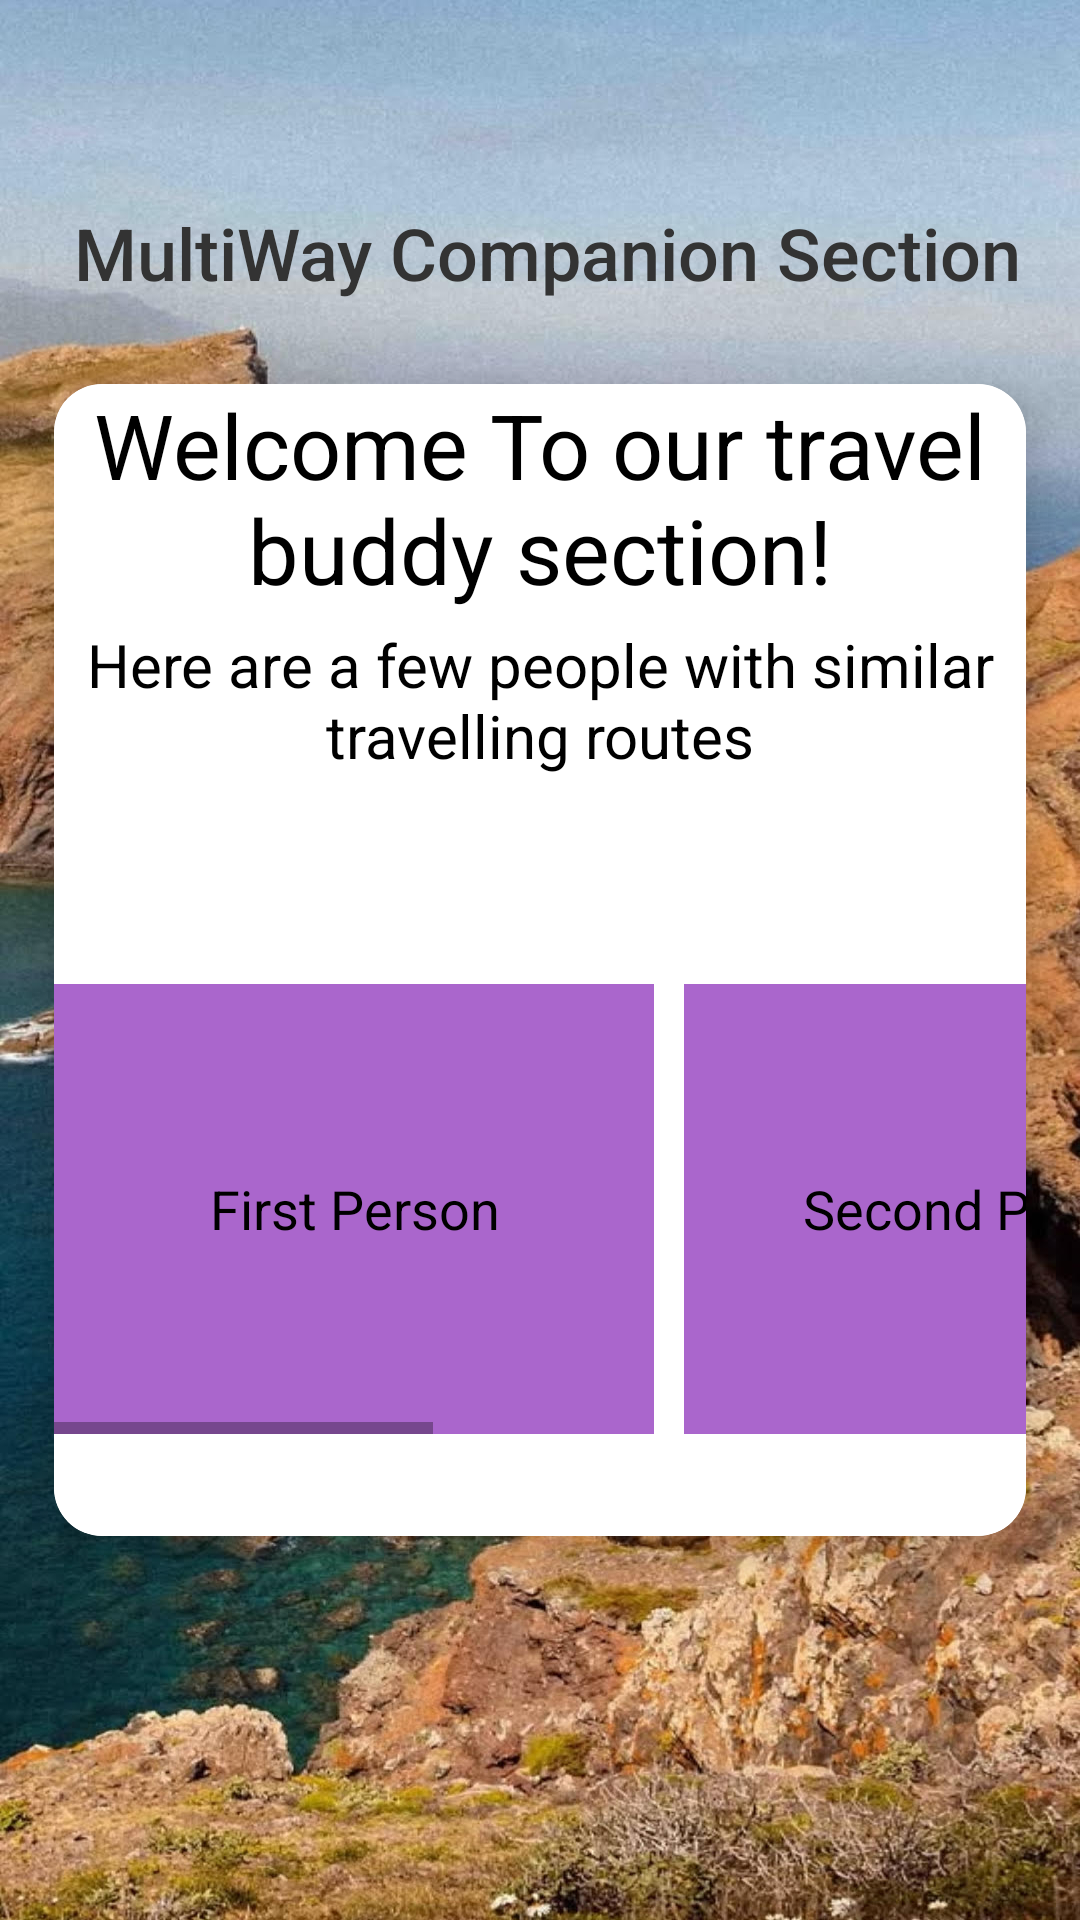

Produce the Android XML layout that renders to this screen, including the resource entries it uses.
<!-- AndroidManifest.xml: application theme Theme.MultiWay -->
<!-- res/layout/fragment_companion.xml -->
<androidx.constraintlayout.widget.ConstraintLayout
    xmlns:android="http://schemas.android.com/apk/res/android"
    xmlns:app="http://schemas.android.com/apk/res-auto"
    xmlns:tools="http://schemas.android.com/tools"
    android:layout_width="match_parent"
    android:layout_height="match_parent"
    android:background="@drawable/pic17">


    <TextView
        android:id="@+id/bigtext"
        android:layout_width="wrap_content"
        android:layout_height="wrap_content"
        android:layout_marginTop="68dp"
        android:fontFamily="sans-serif-medium"
        android:text="MultiWay Companion Section"
        android:textColor="#333333"
        android:textSize="24sp"
        app:layout_constraintEnd_toEndOf="parent"
        app:layout_constraintHorizontal_bias="0.561"
        app:layout_constraintStart_toStartOf="parent"
        app:layout_constraintTop_toTopOf="parent" />
    
    <androidx.cardview.widget.CardView
        android:id="@+id/formcontainer"
        android:layout_width="0dp"
        android:layout_height="0dp"
        app:layout_constraintWidth_percent="0.9"
        app:layout_constraintHeight_percent="0.6"
        app:layout_constraintTop_toTopOf="parent"
        app:layout_constraintBottom_toBottomOf="parent"
        app:layout_constraintStart_toStartOf="parent"
        app:layout_constraintEnd_toEndOf="parent"
        app:cardElevation="8dp"
        app:cardCornerRadius="16dp"
        android:background="@android:color/white"
        android:padding="16dp">

        <FrameLayout
            android:id="@+id/container"
            android:layout_width="match_parent"
            android:layout_height="match_parent"
            android:background="@color/white">

            
            <HorizontalScrollView
                android:id="@+id/horizontalscrollview"
                android:layout_width="match_parent"
                android:layout_height="wrap_content"
                android:layout_marginTop="200dp"
                android:scrollbars="horizontal">

                <LinearLayout
                    android:layout_width="wrap_content"
                    android:layout_height="150dp"
                    android:orientation="horizontal">

                    
                    <TextView
                        android:id="@+id/item1"
                        android:layout_width="200dp"
                        android:layout_height="150dp"
                        android:background="@android:color/holo_purple"
                        android:clickable="true"
                        android:focusable="true"
                        android:gravity="center"
                        android:padding="16dp"
                        android:text="First Person"
                        android:textColor="@android:color/black"
                        android:textSize="18sp" />

                    <TextView
                        android:id="@+id/item2"
                        android:layout_width="200dp"
                        android:layout_height="150dp"
                        android:layout_marginLeft="10dp"
                        android:background="@android:color/holo_purple"
                        android:clickable="true"
                        android:focusable="true"
                        android:gravity="center"
                        android:padding="16dp"
                        android:text="Second Person"
                        android:textColor="@android:color/black"
                        android:textSize="18sp" />

                    <TextView
                        android:id="@+id/item3"
                        android:layout_width="200dp"
                        android:layout_height="150dp"
                        android:layout_marginLeft="10dp"
                        android:background="@android:color/holo_purple"
                        android:clickable="true"
                        android:focusable="true"
                        android:gravity="center"
                        android:padding="16dp"
                        android:text="Third Person"
                        android:textColor="@android:color/black"
                        android:textSize="18sp" />

                    <TextView
                        android:id="@+id/item4"
                        android:layout_width="200dp"
                        android:layout_height="150dp"
                        android:layout_marginLeft="10dp"
                        android:background="@android:color/holo_purple"
                        android:clickable="true"
                        android:focusable="true"
                        android:gravity="center"
                        android:padding="16dp"
                        android:text="Fourth Person"
                        android:textColor="@android:color/black"
                        android:textSize="18sp" />
                </LinearLayout>
            </HorizontalScrollView>

            
            <LinearLayout
                android:id="@+id/detailedview1"
                android:layout_width="match_parent"
                android:layout_height="wrap_content"
                android:orientation="vertical"
                android:padding="16dp"
                android:visibility="gone">

                <TextView
                    android:id="@+id/detailedtitle1"
                    android:layout_width="match_parent"
                    android:layout_height="wrap_content"
                    android:gravity="center"
                    android:text="First Person"
                    android:textColor="@android:color/black"
                    android:textSize="24sp"
                    android:textStyle="bold" />

                <TextView
                    android:id="@+id/detailedcontent1"
                    android:layout_width="match_parent"
                    android:layout_height="wrap_content"
                    android:text="Person 1"
                    android:textColor="@android:color/black"
                    android:textSize="16sp" />
            </LinearLayout>

            <LinearLayout
                android:id="@+id/detailedview2"
                android:layout_width="match_parent"
                android:layout_height="wrap_content"
                android:orientation="vertical"
                android:padding="16dp"
                android:visibility="gone">

                <TextView
                    android:id="@+id/detailedtitle2"
                    android:layout_width="match_parent"
                    android:layout_height="wrap_content"
                    android:gravity="center"
                    android:text="Second Person"
                    android:textColor="@android:color/black"
                    android:textSize="24sp"
                    android:textStyle="bold" />

                <TextView
                    android:id="@+id/detailedcontent2"
                    android:layout_width="match_parent"
                    android:layout_height="wrap_content"
                    android:text="Person 2"
                    android:textColor="@android:color/black"
                    android:textSize="16sp" />
            </LinearLayout>

            <LinearLayout
                android:id="@+id/detailedview3"
                android:layout_width="match_parent"
                android:layout_height="wrap_content"
                android:orientation="vertical"
                android:padding="16dp"
                android:visibility="gone">

                <TextView
                    android:id="@+id/detailedtitle3"
                    android:layout_width="match_parent"
                    android:layout_height="wrap_content"
                    android:gravity="center"
                    android:text="Third Person"
                    android:textColor="@android:color/black"
                    android:textSize="24sp"
                    android:textStyle="bold" />

                <TextView
                    android:id="@+id/detailedcontent3"
                    android:layout_width="match_parent"
                    android:layout_height="wrap_content"
                    android:text="Person 3"
                    android:textColor="@android:color/black"
                    android:textSize="16sp" />
            </LinearLayout>

            <LinearLayout
                android:id="@+id/detailedview4"
                android:layout_width="match_parent"
                android:layout_height="wrap_content"
                android:orientation="vertical"
                android:padding="16dp"
                android:visibility="gone">

                <TextView
                    android:id="@+id/detailedtitle4"
                    android:layout_width="match_parent"
                    android:layout_height="wrap_content"
                    android:gravity="center"
                    android:text="Fourth Person"
                    android:textColor="@android:color/black"
                    android:textSize="24sp"
                    android:textStyle="bold" />

                <TextView
                    android:id="@+id/detailedcontent4"
                    android:layout_width="match_parent"
                    android:layout_height="wrap_content"
                    android:text="Person 4"
                    android:textColor="@android:color/black"
                    android:textSize="16sp" />


            </LinearLayout>

            <TextView
                android:id="@+id/title"
                android:layout_width="match_parent"
                android:layout_height="90dp"
                android:text="Welcome To our travel buddy section!"
                android:textColor="@color/black"
                android:textSize="30dp"
                android:textAlignment="center"
                />

            <TextView
                android:id="@+id/welcomeText"
                android:layout_width="match_parent"
                android:layout_height="wrap_content"
                android:layout_marginTop="80dp"
                android:text="Here are a few people with similar travelling routes"
                android:textAlignment="center"
                android:textColor="@color/black"
                android:textSize="20dp" />


        </FrameLayout>
        <Button
            android:id="@+id/backbutton"
            android:layout_width="wrap_content"
            android:layout_height="wrap_content"
            android:layout_gravity="center"
            android:text="Back"
            android:visibility="gone"/>

    </androidx.cardview.widget.CardView>
</androidx.constraintlayout.widget.ConstraintLayout>
<!-- resources referenced by this layout -->
<resources>
  <color name="black">#FF000000</color>
  <color name="white">#FFFFFFFF</color>
  <!-- drawable pic17: jpg bitmap (drawable, 327163 bytes) -->
  <style name="Theme.MultiWay" parent="Theme.MaterialComponents.DayNight.NoActionBar">
          
          <item name="colorPrimary">@color/lavender</item>
          <item name="colorPrimaryVariant">@color/lavender</item>
          <item name="colorOnPrimary">@color/white</item>
          
          <item name="colorSecondary">@color/teal_200</item>
          <item name="colorSecondaryVariant">@color/teal_700</item>
          <item name="colorOnSecondary">@color/black</item>
          
          <item name="android:statusBarColor">?attr/colorPrimaryVariant</item>
          
      </style>
  <color name="lavender">#C0C0DB</color>
  <color name="teal_200">#FF03DAC5</color>
  <color name="teal_700">#FF018786</color>
</resources>
